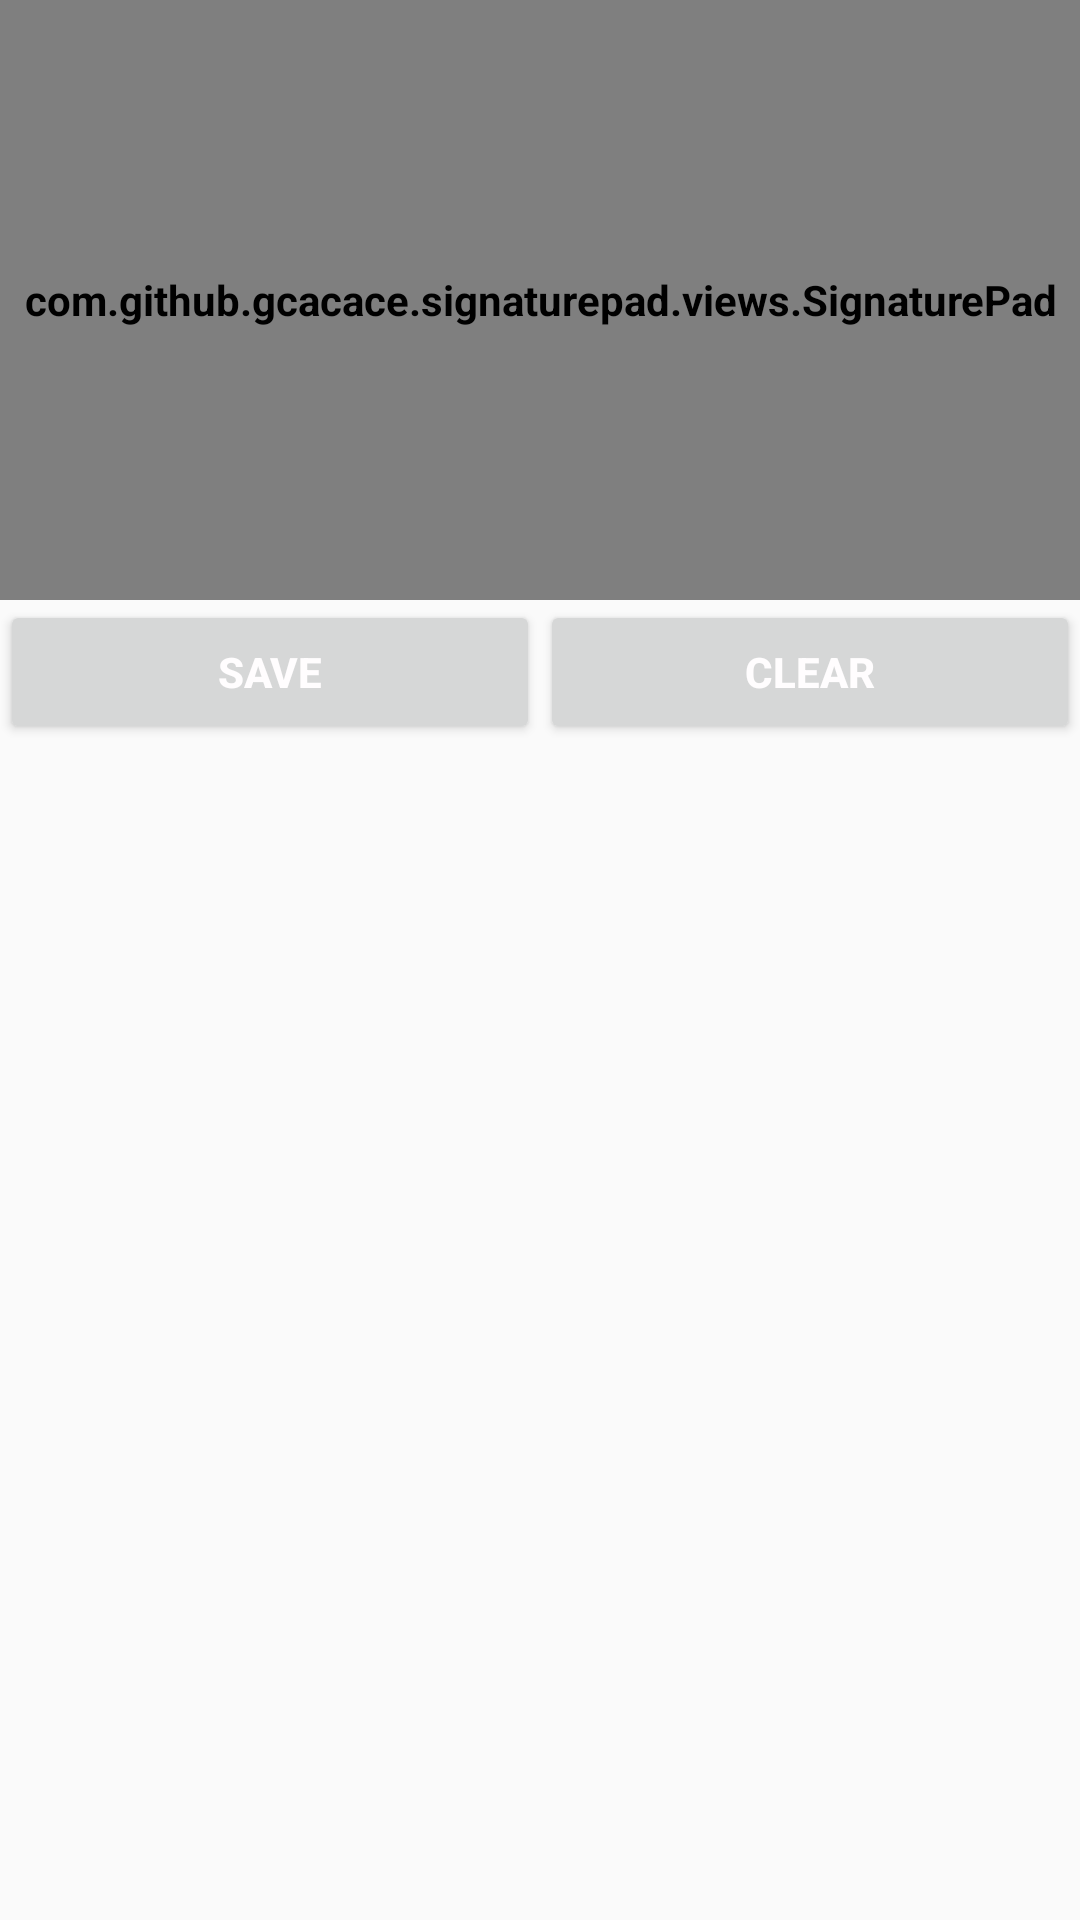

This screen was rendered from an Android layout file. Write that file and the resources it references.
<!-- AndroidManifest.xml: application theme AppTheme -->
<!-- res/layout/activity_signature.xml -->
<?xml version="1.0" encoding="utf-8"?>
<LinearLayout xmlns:android="http://schemas.android.com/apk/res/android"
    xmlns:tools="http://schemas.android.com/tools"
    android:layout_width="match_parent"
    android:layout_height="match_parent"
    android:orientation="vertical"
    tools:context="com.certex.certexapp.SignatureActivity">

    <com.github.gcacace.signaturepad.views.SignaturePad
        android:id="@+id/signaturePad"
        android:layout_width="match_parent"
        android:layout_height="200dp" />

    <LinearLayout
        android:layout_width="match_parent"
        android:layout_height="wrap_content"
        android:orientation="horizontal">

        <Button
            android:id="@+id/bt_signature_save"
            android:layout_width="match_parent"
            android:layout_height="wrap_content"
            android:layout_weight="1"
            android:text="Save" />

        <Button
            android:id="@+id/bt_signature_clear"
            android:layout_width="match_parent"
            android:layout_height="wrap_content"
            android:layout_weight="1"
            android:text="Clear" />
    </LinearLayout>

</LinearLayout>
<!-- resources referenced by this layout -->
<resources>
  <style name="AppTheme" parent="Theme.AppCompat.Light.DarkActionBar">
          
          <item name="colorPrimary">@color/colorPrimary</item>
          <item name="colorPrimaryDark">@color/colorPrimaryDark</item>
          <item name="colorAccent">@color/colorAccent</item>
  
          
          <item name="android:textColor">@color/colorText</item>
          <item name="android:textStyle">bold</item>
      </style>
  <color name="colorPrimary">#C6151B</color>
  <color name="colorPrimaryDark">#CE2628</color>
  <color name="colorAccent">#D81B60</color>
  <color name="colorText">#FFFDFE</color>
</resources>
